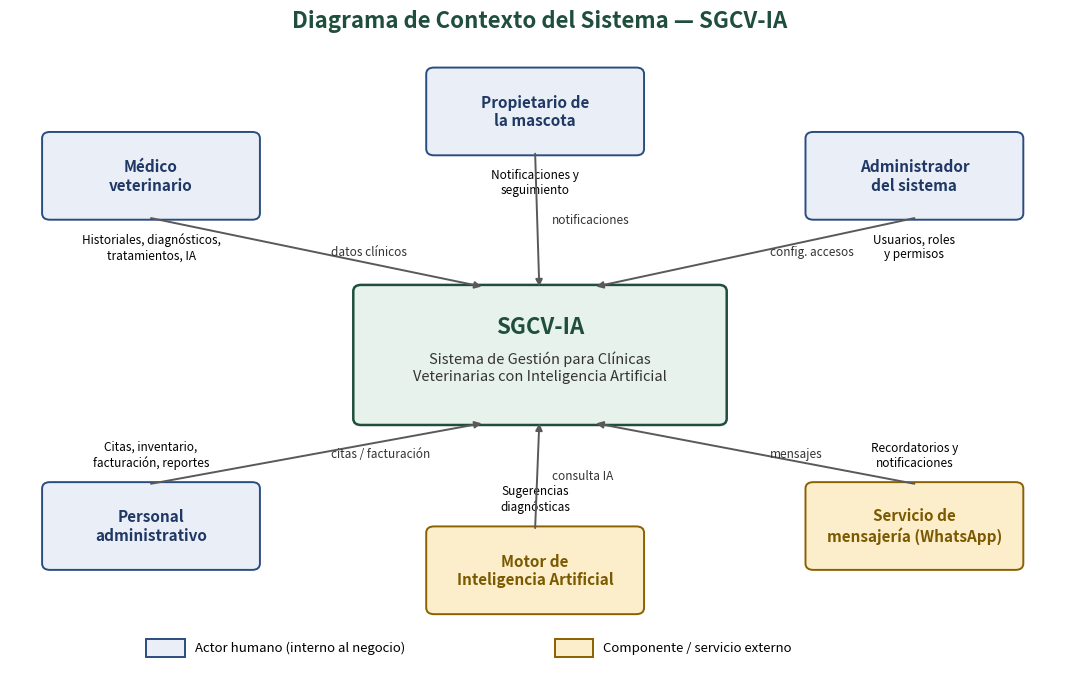

Write the Python code that produced this figure.
"""
Diagrama de Contexto del Sistema - SGCV-IA
Reconstruido a partir del SVG/PNG publicado en:
03_Modelado/Organizacional_iStar/Diagrama_Contexto.(png|svg)

Requiere: matplotlib
Uso: python Diagrama_Contexto.py
Genera: Diagrama_Contexto.png y Diagrama_Contexto.svg en el directorio actual.
"""

import matplotlib.pyplot as plt
from matplotlib.patches import FancyBboxPatch
from matplotlib.patches import Rectangle

# ---------------------------------------------------------------------------
# Estilos
# ---------------------------------------------------------------------------
COLOR_ACTOR_HUMANO = dict(facecolor="#e9eef7", edgecolor="#2b4c7e", linewidth=1.4)
COLOR_COMPONENTE_EXT = dict(facecolor="#fdeecb", edgecolor="#8a6100", linewidth=1.4)
COLOR_SISTEMA = dict(facecolor="#e7f2ec", edgecolor="#1f4e3d", linewidth=1.8)
TITLE_COLOR = "#1f4e3d"
LABEL_COLOR_ACTOR = "#1f3864"
LABEL_COLOR_COMP = "#7a5900"
ARROW_COLOR = "#595959"

fig, ax = plt.subplots(figsize=(10.9, 7.12))
ax.set_xlim(0, 10.9)
ax.set_ylim(0, 7.12)
ax.axis("off")

fig.suptitle("Diagrama de Contexto del Sistema — SGCV-IA",
             fontsize=16, fontweight="bold", color=TITLE_COLOR, y=0.97)


def rounded_box(ax, xy, w, h, style, pad=0.02):
    x, y = xy
    box = FancyBboxPatch(
        (x, y), w, h,
        boxstyle=f"round,pad={pad},rounding_size=0.08",
        linewidth=style["linewidth"],
        edgecolor=style["edgecolor"],
        facecolor=style["facecolor"],
    )
    ax.add_patch(box)
    return box


def add_arrow(ax, start, end):
    ax.annotate(
        "", xy=end, xytext=start,
        arrowprops=dict(arrowstyle="-|>", color=ARROW_COLOR,
                         lw=1.4, shrinkA=0, shrinkB=0),
    )


# ---------------------------------------------------------------------------
# Caja central: SGCV-IA
# ---------------------------------------------------------------------------
center_x, center_y, center_w, center_h = 3.55, 2.55, 3.8, 1.7
rounded_box(ax, (center_x, center_y), center_w, center_h, COLOR_SISTEMA)
cx_mid = center_x + center_w / 2
cy_mid = center_y + center_h / 2
ax.text(cx_mid, cy_mid + 0.35, "SGCV-IA", ha="center", va="center",
        fontsize=16, fontweight="bold", color=TITLE_COLOR)
ax.text(cx_mid, cy_mid - 0.15,
        "Sistema de Gestión para Clínicas\nVeterinarias con Inteligencia Artificial",
        ha="center", va="center", fontsize=10.5, color="#333333")

# ---------------------------------------------------------------------------
# Actores / componentes periféricos: (nombre, xy, tamaño, estilo, etiqueta_flujo, nota_inferior)
# ---------------------------------------------------------------------------
boxes = [
    dict(name="Médico\nveterinario", xy=(0.35, 5.1), w=2.2, h=1.05,
         style=COLOR_ACTOR_HUMANO, flujo="datos clínicos",
         nota="Historiales, diagnósticos,\ntratamientos, IA", side="top-left"),
    dict(name="Propietario de\nla mascota", xy=(4.3, 5.9), w=2.2, h=1.05,
         style=COLOR_ACTOR_HUMANO, flujo="notificaciones",
         nota="Notificaciones y\nseguimiento", side="top-center"),
    dict(name="Administrador\ndel sistema", xy=(8.2, 5.1), w=2.2, h=1.05,
         style=COLOR_ACTOR_HUMANO, flujo="config. accesos",
         nota="Usuarios, roles\ny permisos", side="top-right"),
    dict(name="Personal\nadministrativo", xy=(0.35, 0.75), w=2.2, h=1.05,
         style=COLOR_ACTOR_HUMANO, flujo="citas / facturación",
         nota="Citas, inventario,\nfacturación, reportes", side="bottom-left"),
    dict(name="Motor de\nInteligencia Artificial", xy=(4.3, 0.2), w=2.2, h=1.05,
         style=COLOR_COMPONENTE_EXT, flujo="consulta IA",
         nota="Sugerencias\ndiagnósticas", side="bottom-center"),
    dict(name="Servicio de\nmensajería (WhatsApp)", xy=(8.2, 0.75), w=2.2, h=1.05,
         style=COLOR_COMPONENTE_EXT, flujo="mensajes",
         nota="Recordatorios y\nnotificaciones", side="bottom-right"),
]

for b in boxes:
    rounded_box(ax, b["xy"], b["w"], b["h"], b["style"])
    bx, by = b["xy"]
    bcx, bcy = bx + b["w"] / 2, by + b["h"] / 2
    color = LABEL_COLOR_ACTOR if b["style"] is COLOR_ACTOR_HUMANO else LABEL_COLOR_COMP
    ax.text(bcx, bcy, b["name"], ha="center", va="center",
            fontsize=11, fontweight="bold", color=color)

    # Nota debajo/encima de la caja
    if "top" in b["side"]:
        ax.text(bcx, by - 0.18, b["nota"], ha="center", va="top", fontsize=8.5)
    else:
        ax.text(bcx, by + b["h"] + 0.18, b["nota"], ha="center", va="bottom", fontsize=8.5)

    # Punto de conexión hacia el centro
    if by > center_y:
        start = (bcx, by)
        end = (cx_mid + (bcx - cx_mid) * 0.15, center_y + center_h)
    else:
        start = (bcx, by + b["h"])
        end = (cx_mid + (bcx - cx_mid) * 0.15, center_y)
    add_arrow(ax, start, end)

    # Etiqueta de flujo (texto itálico) a medio camino
    mx, my = (start[0] + end[0]) / 2, (start[1] + end[1]) / 2
    ax.text(mx + 0.15, my, b["flujo"], ha="left", va="center",
            fontsize=8.5, style="italic", color="#333333")

# ---------------------------------------------------------------------------
# Leyenda
# ---------------------------------------------------------------------------
leg_y = -0.35
ax.add_patch(Rectangle((1.4, leg_y), 0.4, 0.22, **COLOR_ACTOR_HUMANO))
ax.text(1.9, leg_y + 0.11, "Actor humano (interno al negocio)", va="center", fontsize=9.5)
ax.add_patch(Rectangle((5.6, leg_y), 0.4, 0.22, **COLOR_COMPONENTE_EXT))
ax.text(6.1, leg_y + 0.11, "Componente / servicio externo", va="center", fontsize=9.5)

ax.set_ylim(-0.7, 7.3)

plt.tight_layout()
plt.savefig("Diagrama_Contexto.png", dpi=200, bbox_inches="tight")
plt.savefig("Diagrama_Contexto.svg", bbox_inches="tight")
print("Generado: Diagrama_Contexto.png / .svg")
